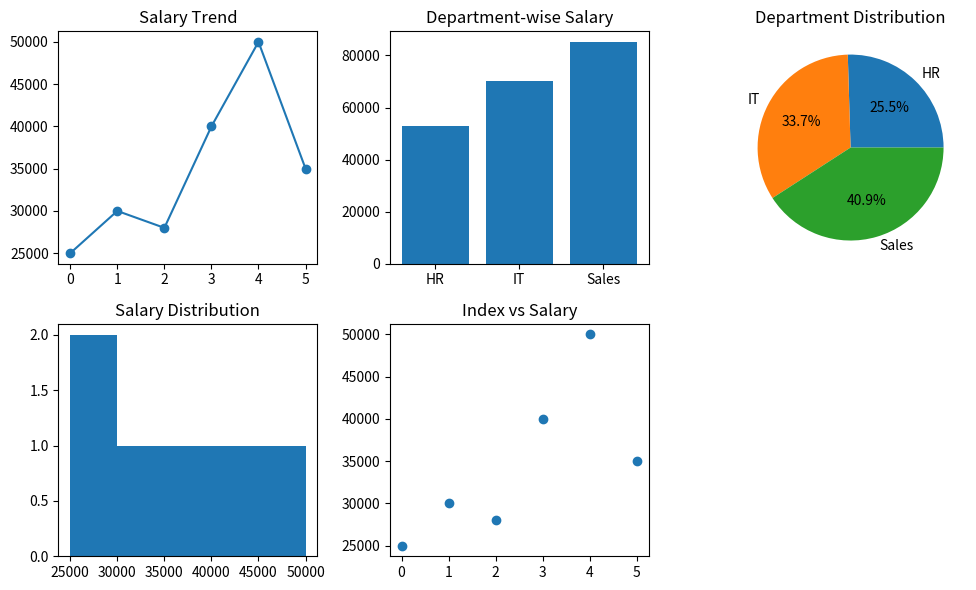

Reproduce this figure in Python.
"""3. Employee Salary Insights
Scenario:
salaries = np.array([25000, 30000, 28000, 40000, 50000, 35000])
departments = ["HR", "IT", "HR", "IT", "Sales", "Sales"]
Task:
● Convert into DataFrame
● Plot:
○ Line graph → salary trend
○ Bar chart → department-wise salary comparison
○ Pie chart → department distribution
○ Histogram → salary distribution
○ Scatter plot → index vs salary"""


import numpy as np
import pandas as pd
import matplotlib.pyplot as plt

salaries = np.array([25000, 30000, 28000, 40000, 50000, 35000])
departments = ["HR", "IT", "HR", "IT", "Sales", "Sales"]

# Create DataFrame
df = pd.DataFrame({
    "Department": departments,
    "Salary": salaries
})

print(df)

# Calculate department-wise salary
dept_salary = df.groupby("Department")["Salary"].sum()

plt.figure(figsize=(10, 6))

# 1. Line graph
plt.subplot(2, 3, 1)
plt.plot(salaries, marker="o")
plt.title("Salary Trend")

# 2. Bar chart
plt.subplot(2, 3, 2)
plt.bar(dept_salary.index, dept_salary.values)
plt.title("Department-wise Salary")

# 3. Pie chart
plt.subplot(2, 3, 3)
plt.pie(dept_salary.values,
         labels=dept_salary.index,
         autopct="%1.1f%%")
plt.title("Department Distribution")

# 4. Histogram
plt.subplot(2, 3, 4)
plt.hist(salaries, bins=5)
plt.title("Salary Distribution")

# 5. Scatter plot
plt.subplot(2, 3, 5)
plt.scatter(range(len(salaries)), salaries)
plt.title("Index vs Salary")

plt.tight_layout()
plt.show()
